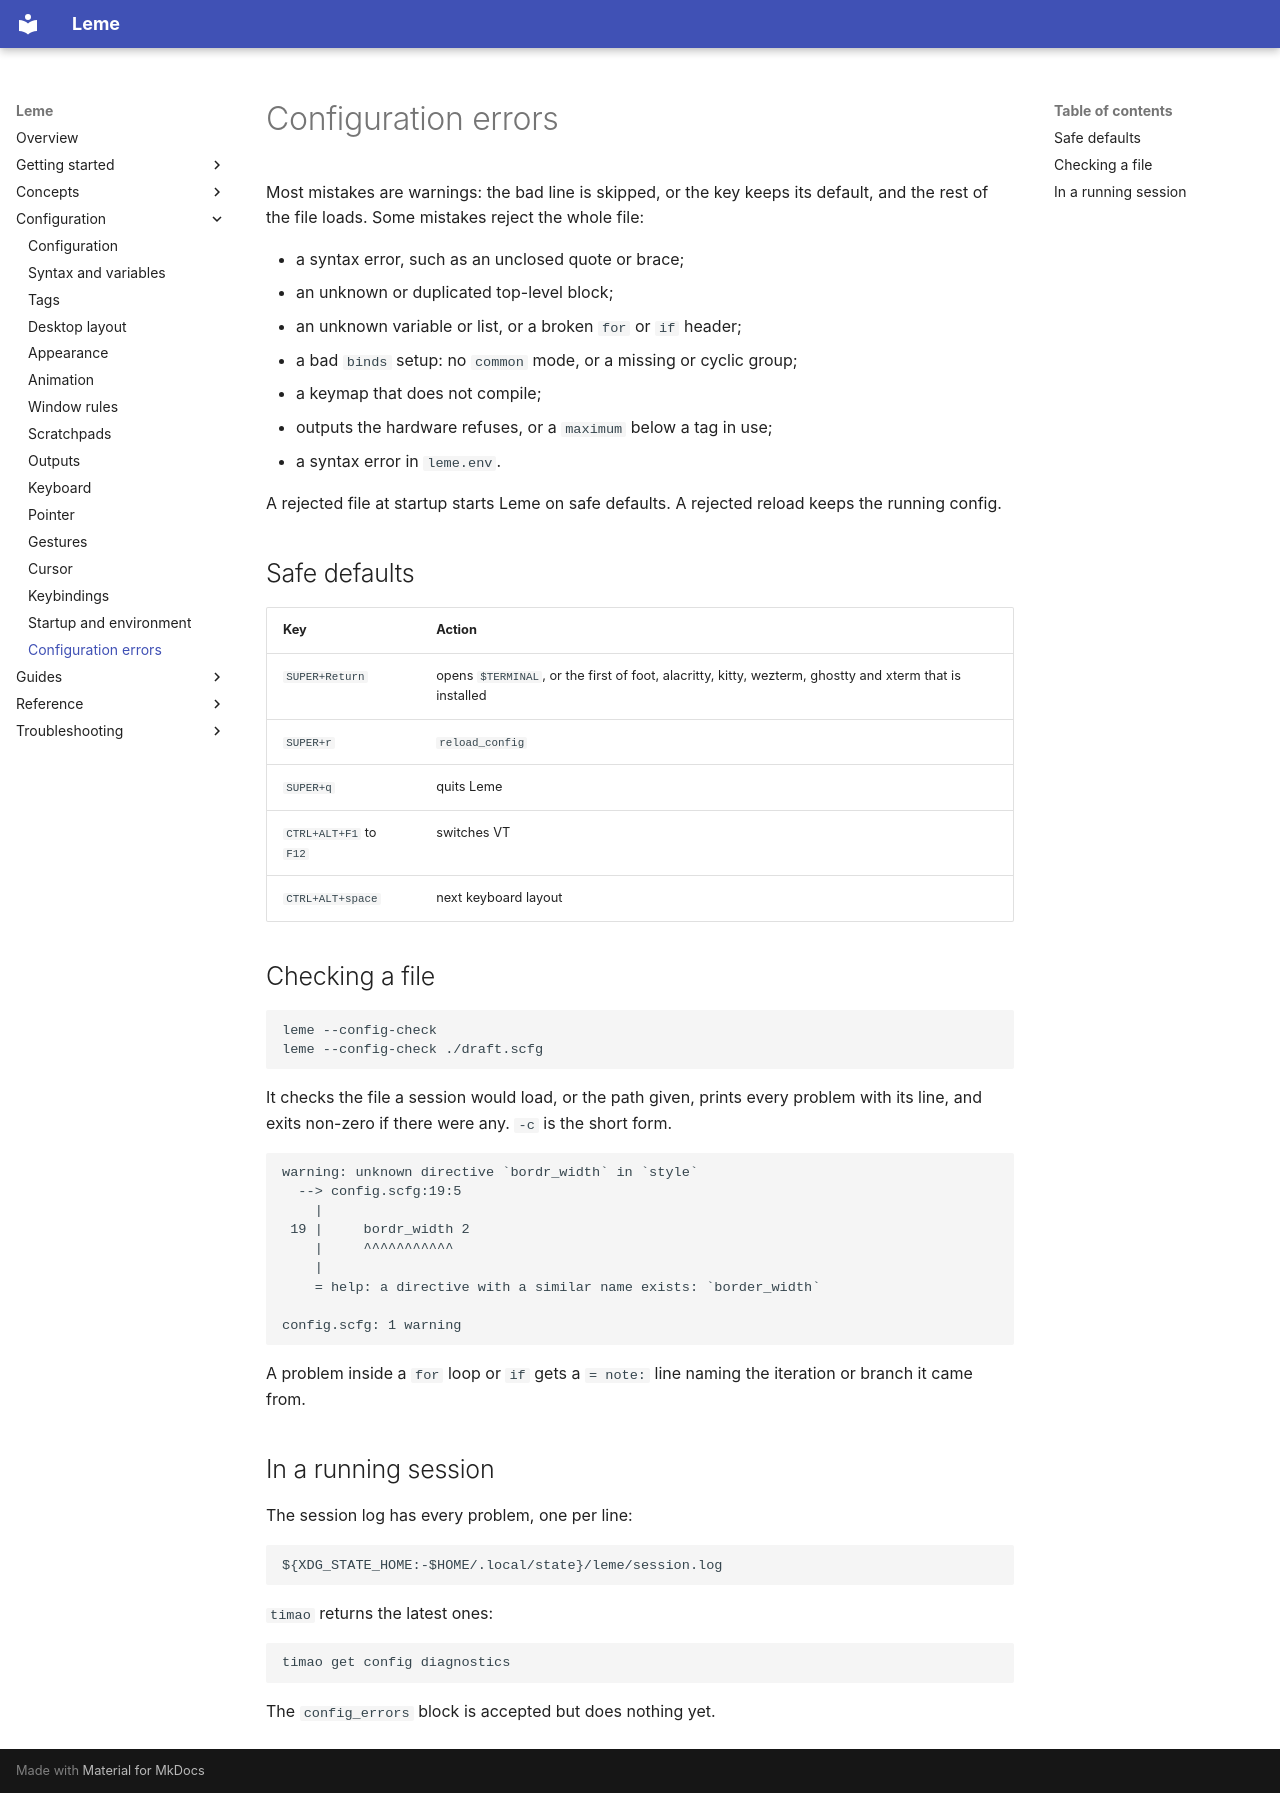

repository: ernestoCruz05/leme · page: configuration/config-errors/index.html · generator: mkdocs

# Configuration errors

Most mistakes are warnings: the bad line is skipped, or the key keeps its
default, and the rest of the file loads. Some mistakes reject the whole file:

- a syntax error, such as an unclosed quote or brace;
- an unknown or duplicated top-level block;
- an unknown variable or list, or a broken `for` or `if` header;
- a bad `binds` setup: no `common` mode, or a missing or cyclic group;
- a keymap that does not compile;
- outputs the hardware refuses, or a `maximum` below a tag in use;
- a syntax error in `leme.env`.

A rejected file at startup starts Leme on safe defaults. A rejected reload keeps
the running config.

## Safe defaults

| Key | Action |
| --- | --- |
| `SUPER+Return` | opens `$TERMINAL`, or the first of foot, alacritty, kitty, wezterm, ghostty and xterm that is installed |
| `SUPER+r` | `reload_config` |
| `SUPER+q` | quits Leme |
| `CTRL+ALT+F1` to `F12` | switches VT |
| `CTRL+ALT+space` | next keyboard layout |

## Checking a file

```sh
leme --config-check
leme --config-check ./draft.scfg
```

It checks the file a session would load, or the path given, prints every
problem with its line, and exits non-zero if there were any. `-c` is the short
form.

```text
warning: unknown directive `bordr_width` in `style`
  --> config.scfg:19:5
    |
 19 |     bordr_width 2
    |     ^^^^^^^^^^^
    |
    = help: a directive with a similar name exists: `border_width`

config.scfg: 1 warning
```

A problem inside a `for` loop or `if` gets a `= note:` line naming the
iteration or branch it came from.

## In a running session

The session log has every problem, one per line:

```text
${XDG_STATE_HOME:-$HOME/.local/state}/leme/session.log
```

`timao` returns the latest ones:

```sh
timao get config diagnostics
```

The `config_errors` block is accepted but does nothing yet.
